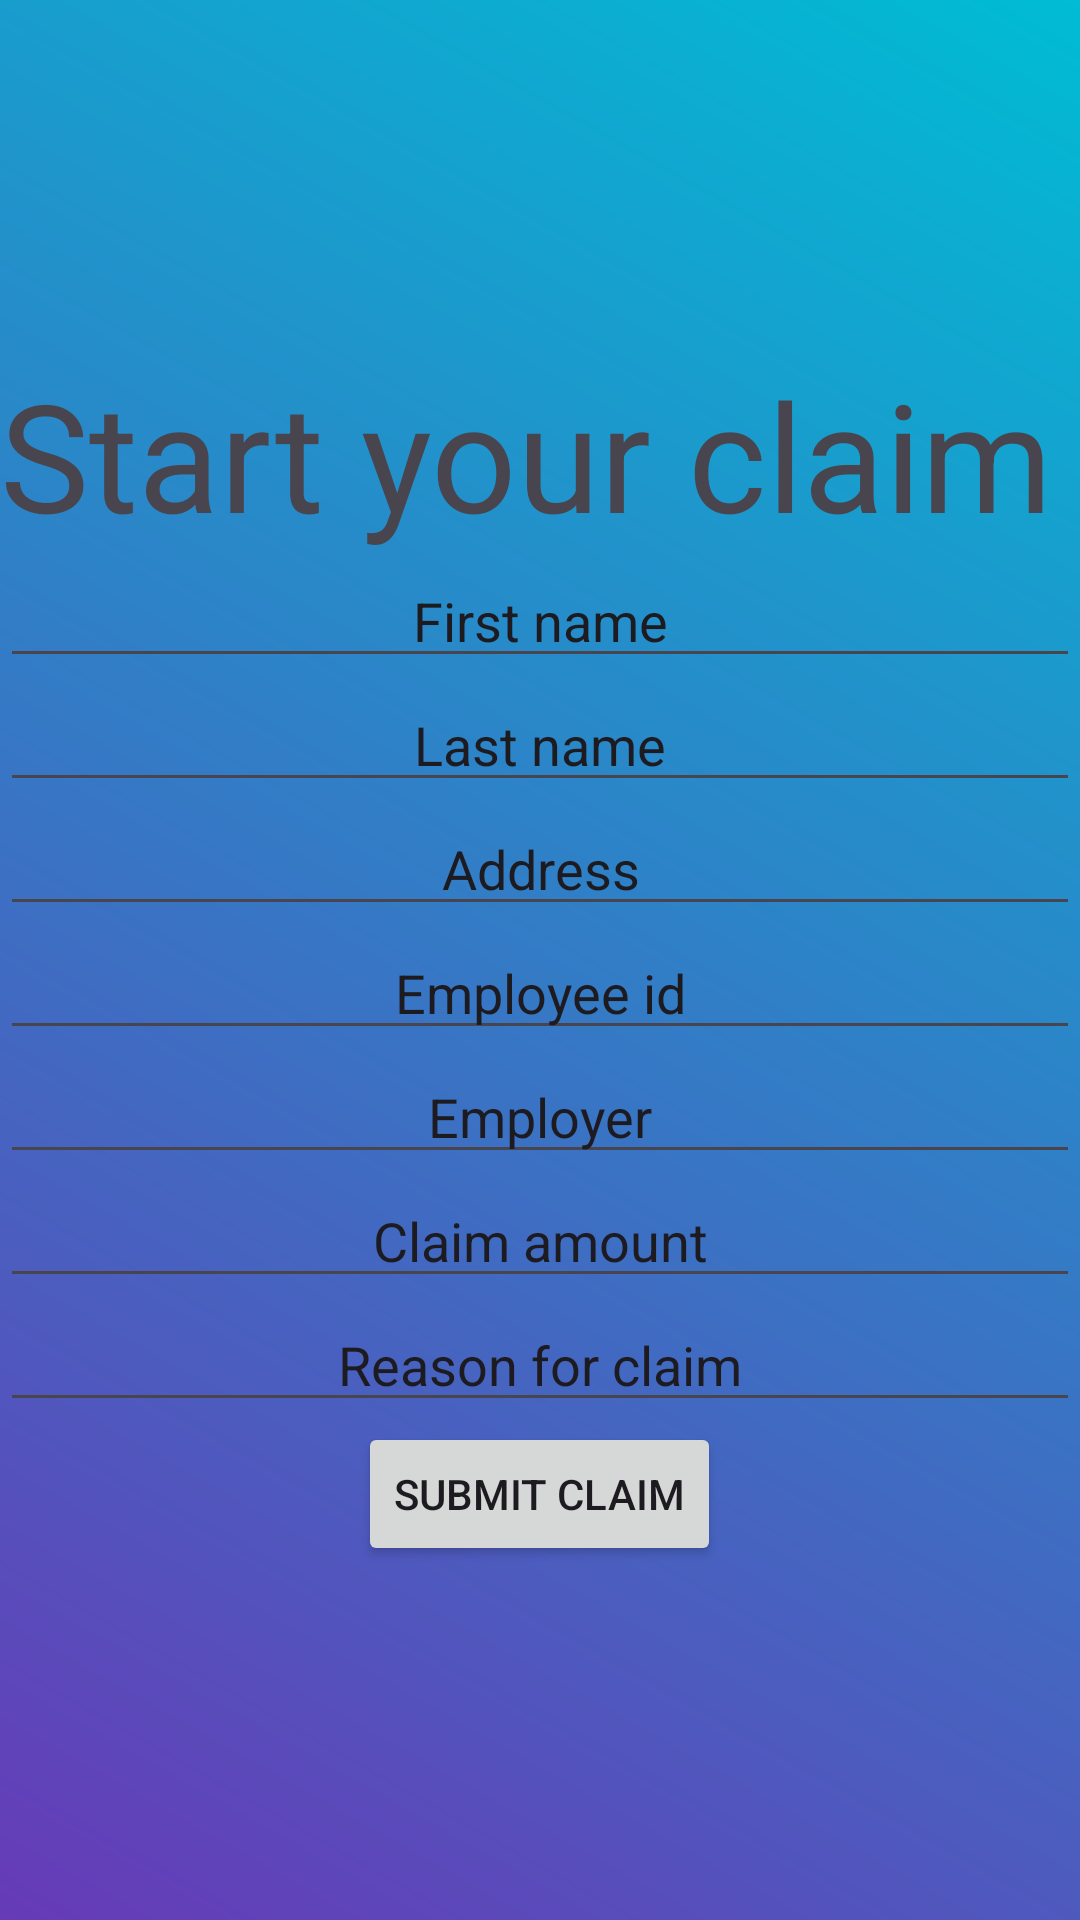

Layout XML and referenced resources for this Android screen:
<!-- AndroidManifest.xml: application theme Theme.ReimburseMe25 -->
<!-- res/layout/activity_registration.xml -->
<?xml version="1.0" encoding="utf-8"?>
<LinearLayout xmlns:android="http://schemas.android.com/apk/res/android"
    xmlns:app="http://schemas.android.com/apk/res-auto"
    xmlns:tools="http://schemas.android.com/tools"
    android:layout_width="match_parent"
    android:orientation="vertical"
    android:gravity="center"
    android:background="@drawable/backgroundcolor"
    android:layout_height="match_parent"
    tools:context=".registrationAct">
    <TextView
        android:layout_width="match_parent"
        android:layout_height="wrap_content"
        android:textSize="50dp"
        android:text="Start your claim"/>
    <ScrollView
        android:layout_width="match_parent"
        android:layout_height="wrap_content" ></ScrollView>

    <LinearLayout
        android:layout_width="match_parent"
        android:layout_height="wrap_content"
        android:orientation="vertical" />

    <EditText
        android:layout_width="match_parent"
        android:layout_height="wrap_content"
        android:gravity="center"
        android:text="First name"
        />
    <EditText
        android:layout_width="match_parent"
        android:layout_height="wrap_content"
        android:gravity="center"
        android:text="Last name"
        />
    <EditText
        android:layout_width="match_parent"
        android:layout_height="wrap_content"
        android:gravity="center"
        android:text="Address"
        />
    <EditText
        android:layout_width="match_parent"
        android:layout_height="wrap_content"
        android:gravity="center"
        android:text="Employee id"

        />
    <EditText
        android:layout_width="match_parent"
        android:layout_height="wrap_content"
        android:gravity="center"
        android:text="Employer"

        />
    <EditText
        android:layout_width="match_parent"
        android:layout_height="wrap_content"
        android:gravity="center"
        android:text="Claim amount"

        />
    <EditText
        android:layout_width="match_parent"
        android:layout_height="wrap_content"
        android:gravity="center"
        android:text="Reason for claim"

        />
    <Button
        android:id="@+id/submitclam"
        android:layout_width="wrap_content"
        android:layout_height="wrap_content"
        android:text="Submit claim"/>
</LinearLayout>
<!-- resources referenced by this layout -->
<resources>
  <!-- drawable backgroundcolor (drawable) -->
  <?xml version="1.0" encoding="utf-8"?>
  <shape xmlns:android="http://schemas.android.com/apk/res/android">
      <gradient android:angle="45"
          android:startColor="#673AB7"
          android:endColor="#00BCD4"/>
  </shape>
  <style name="Theme.ReimburseMe25" parent="Base.Theme.ReimburseMe25" />
  <style name="Base.Theme.ReimburseMe25" parent="Theme.Material3.DayNight.NoActionBar">
          
          
      </style>
</resources>
